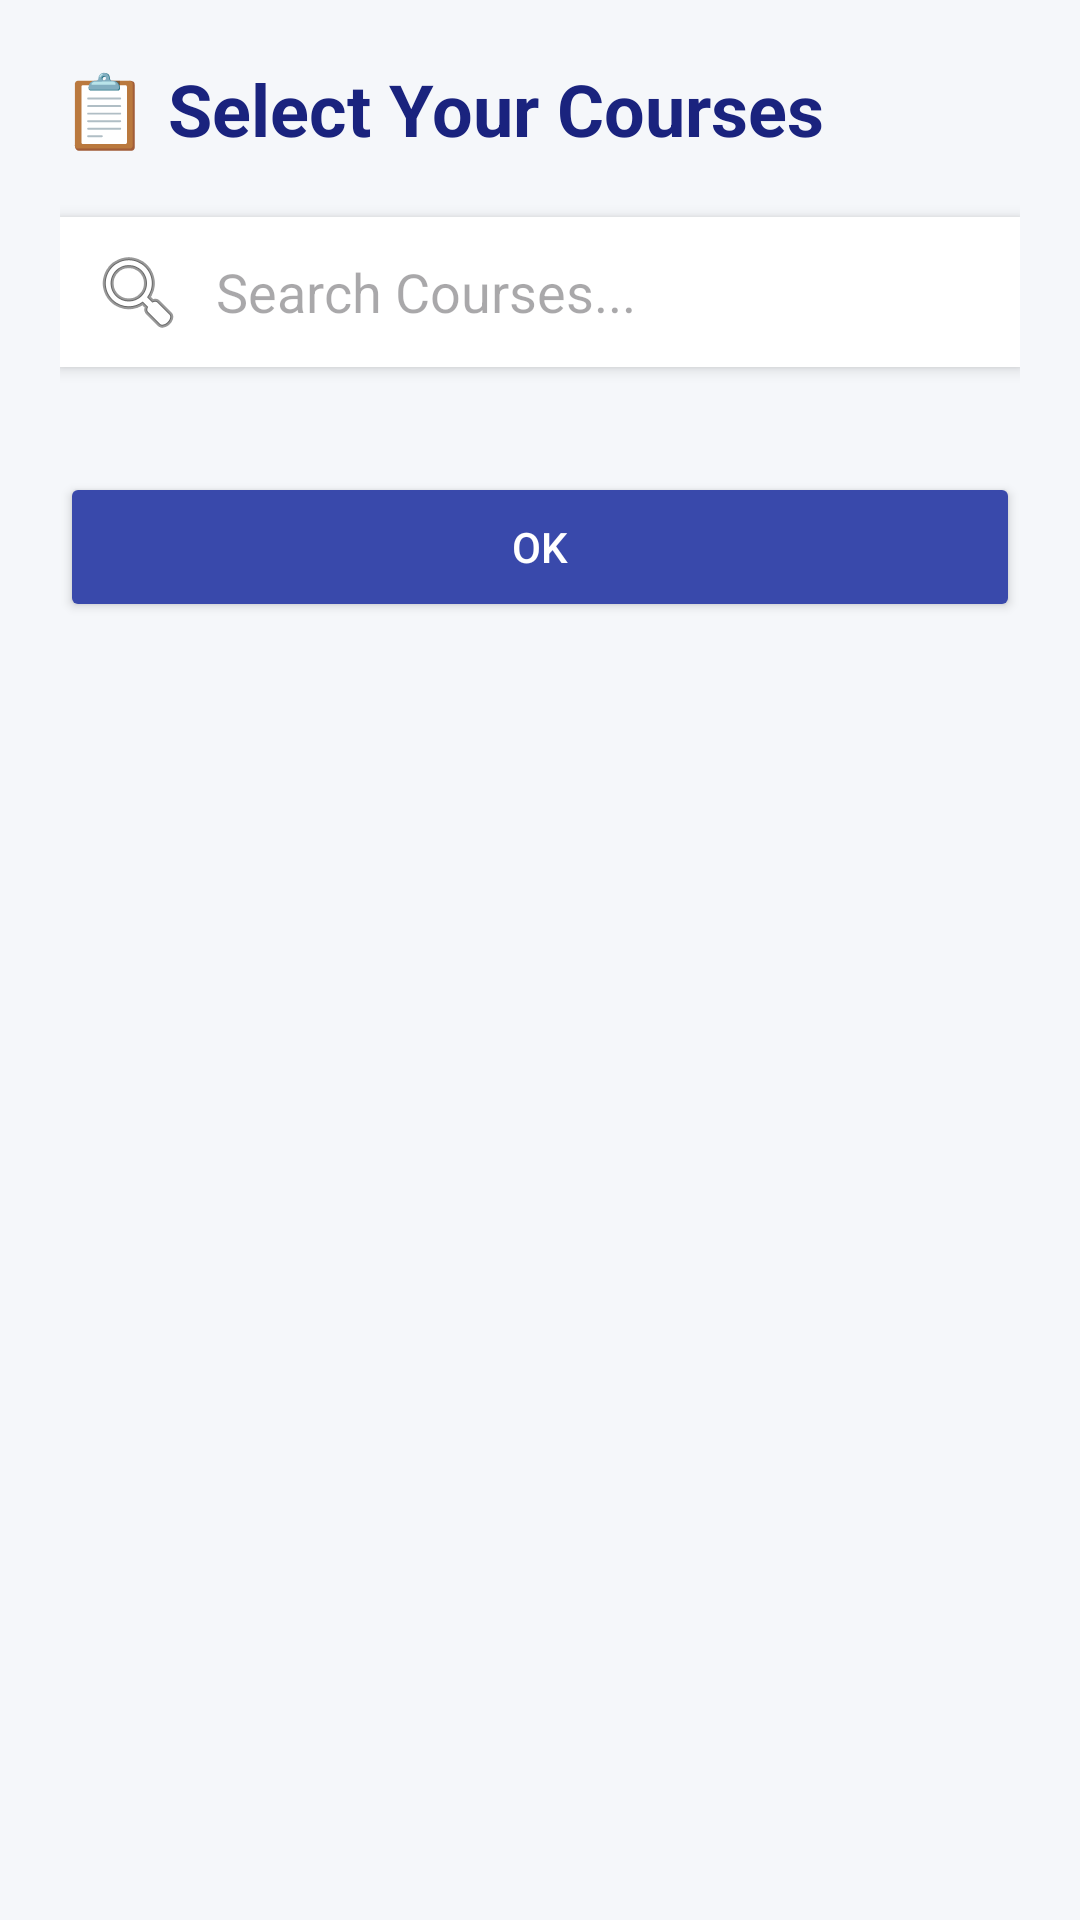

The Android layout XML behind this screen, and the referenced resources:
<!-- AndroidManifest.xml: application theme Theme.StudentPortal -->
<!-- res/layout/activity_registration.xml -->
<?xml version="1.0" encoding="utf-8"?>
<ScrollView xmlns:android="http://schemas.android.com/apk/res/android"
    android:id="@+id/main"
    android:layout_width="match_parent"
    android:layout_height="match_parent"
    android:padding="20dp"
    android:background="#F5F7FA">

    <LinearLayout
        android:id="@+id/courseContainer"
        android:orientation="vertical"
        android:layout_width="match_parent"
        android:layout_height="wrap_content">

        <TextView
            android:layout_width="wrap_content"
            android:layout_height="wrap_content"
            android:text="📋 Select Your Courses"
            android:textSize="24sp"
            android:textStyle="bold"
            android:textColor="#1A237E"
            android:layout_marginBottom="20dp"/>

        
        <EditText
            android:id="@+id/etSearch"
            android:layout_width="match_parent"
            android:layout_height="50dp"
            android:hint="Search Courses..."
            android:padding="10dp"
            android:background="#FFFFFF"
            android:drawableLeft="@android:drawable/ic_menu_search"
            android:drawablePadding="10dp"
            android:elevation="3dp"
            android:layout_marginBottom="15dp" />

        


        <Button
            android:id="@+id/btnOk"
            android:layout_width="match_parent"
            android:layout_height="50dp"
            android:text="OK"
            android:textColor="#FFFFFF"
            android:backgroundTint="#3949AB"
            android:layout_marginTop="20dp"/>
    </LinearLayout>
</ScrollView>
<!-- resources referenced by this layout -->
<resources>
  <style name="Theme.StudentPortal" parent="Base.Theme.StudentPortal" />
  <style name="Base.Theme.StudentPortal" parent="Theme.Material3.DayNight.NoActionBar">
          
          
      </style>
</resources>
